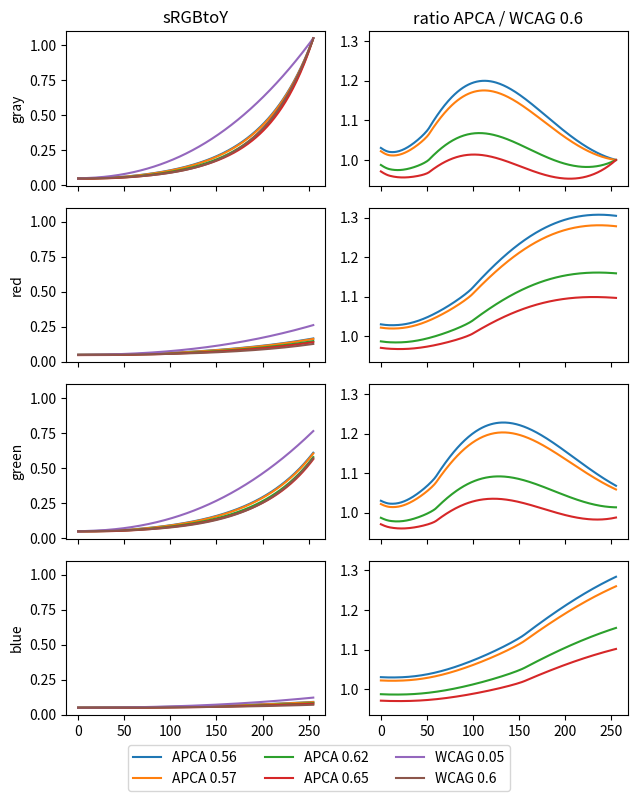

Reproduce this figure in Python.
import math

from matplotlib import pyplot as plt
import numpy as np

WCAG_FACTORS = [1, 0.2126, 0.7152, 0.0722]
APCA_FACTORS = [1, 0.2126729, 0.7151522, 0.0721750]
APCA_EXPONENTS = [0.56, 0.57, 0.62, 0.65]


def wcag(x, factor, ambient):
	y = x / 255
	y = np.where(y < 0.04045, y / 12.92, ((y + 0.055) / 1.055) ** 2.4)
	y *= factor
	y += ambient

	y0 = ambient
	y1 = 1 + ambient
	return (y / y0) ** math.log(21, y1 / y0) / 20


def apca(x, factor, exp):
	y = x / 255
	y **= 2.4
	y *= factor
	y += np.where(y < 0.022, 0.022 - y, 0) ** 1.414
	y **= exp
	y = np.exp(y)

	y0 = math.exp((0.022 ** 1.414) ** 0.6)
	y1 = math.exp(1)
	return (y / y0) ** math.log(21, y1 / y0) / 20


if __name__ == '__main__':
	x = np.linspace(0, 255, 256)
	fig, axes = plt.subplots(4, 2, sharex=True, sharey='col', figsize=(6.4, 8))

	for i in range(4):
		wcag6 = wcag(x, WCAG_FACTORS[i], 0.6)

		for exp in APCA_EXPONENTS:
			y = apca(x, APCA_FACTORS[i], exp)
			axes[i][0].plot(x, y)
			axes[i][1].plot(x, y / wcag6)

		axes[i][0].plot(x, wcag(x, WCAG_FACTORS[i], 0.05))
		axes[i][0].plot(x, wcag6)

	axes[0][0].set_ylabel('gray')
	axes[1][0].set_ylabel('red')
	axes[2][0].set_ylabel('green')
	axes[3][0].set_ylabel('blue')

	axes[0][0].set_title('sRGBtoY')
	axes[0][1].set_title('ratio APCA / WCAG 0.6')

	fig.legend([
		'APCA 0.56',
		'APCA 0.57',
		'APCA 0.62',
		'APCA 0.65',
		'WCAG 0.05',
		'WCAG 0.6',
	], ncol=3, loc='lower center')

	plt.tight_layout()
	plt.subplots_adjust(bottom=0.1)
	plt.savefig('sRGBtoY_comparison.png')
